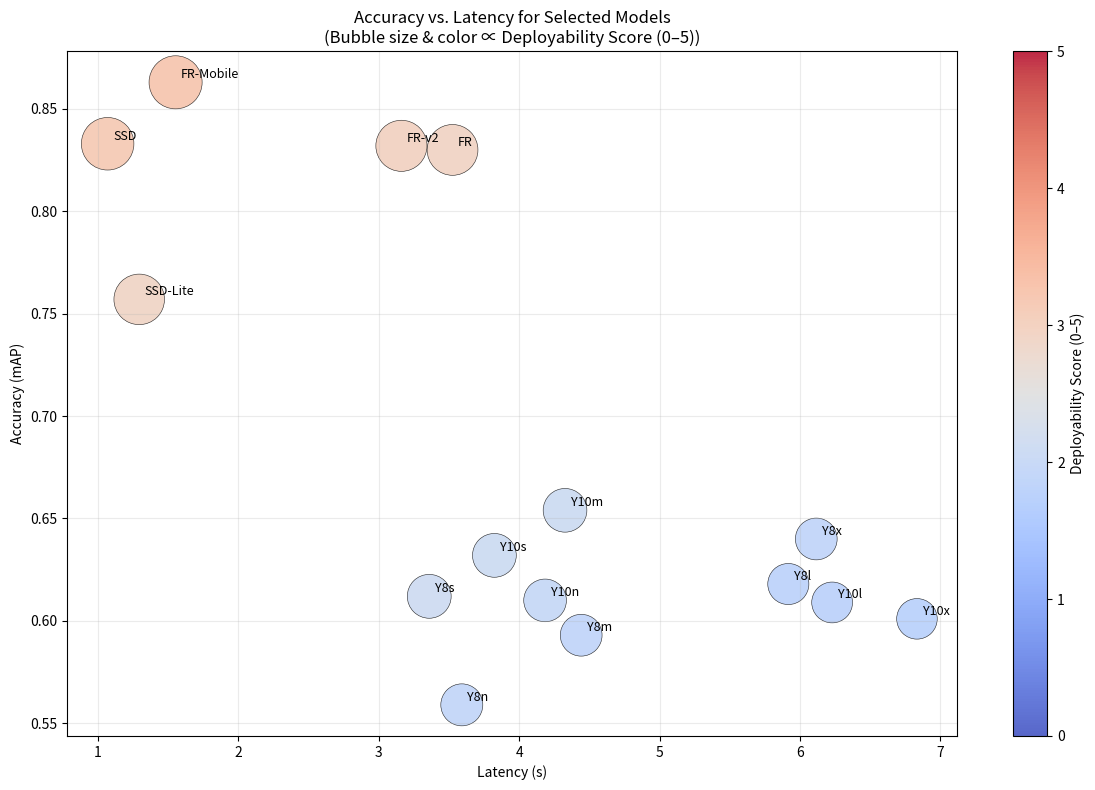

The matplotlib source for this figure:
import pandas as pd
import matplotlib.pyplot as plt
import numpy as np

# Data (from your provided table; includes Energy column)
data = {
    'model_name': ['fasterrcnn', 'fasterrcnn_mobilenet', 'fasterrcnn_v2', 'ssd', 'ssdlite',
                   'yolov8n', 'yolov8s', 'yolov8m', 'yolov8l', 'yolov8x',
                   'yolov10n', 'yolov10s', 'yolov10m', 'yolov10l', 'yolov10x'],
    'accuracy': [0.830, 0.863, 0.832, 0.833, 0.757, 0.559, 0.612, 0.593, 0.618, 0.640, 0.610, 0.632, 0.654, 0.609, 0.601],
    'latency_time': [3.526, 1.554, 3.162, 1.070, 1.295, 3.592, 3.360, 4.442, 5.917, 6.116, 4.185, 3.824, 4.327, 6.229, 6.833],
    'energy_j': [178.502, 82.551, 162.396, 69.256, 77.335, 259.305, 241.995, 323.971, 435.225, 452.492,
                 303.232, 278.607, 319.104, 465.671, 511.817]
}
df = pd.DataFrame(data)

# Deployability params (0-5)
w1, w2, w3 = 0.60, 0.25, 0.15           # weights (sum=1)
latency_ref = 1.0                       # seconds (reference)
energy_ref = 400.0                      # joules (reference)

# Normalization
lat_norm = np.minimum(1.0, df['latency_time'] / latency_ref)
eng_norm = np.minimum(1.0, df['energy_j'] / energy_ref)

# Compute deployability on 0-5 scale
df['deployability_0_5'] = 5 * (w1 * df['accuracy'] + w2 * (1 - lat_norm) + w3 * (1 - eng_norm))

# Round for presentation
df['deployability_0_5'] = df['deployability_0_5'].round(3)

# Short labels
labels = {
    'fasterrcnn': 'FR', 'fasterrcnn_mobilenet': 'FR-Mobile', 'fasterrcnn_v2': 'FR-v2',
    'ssd': 'SSD', 'ssdlite': 'SSD-Lite',
    'yolov8n': 'Y8n', 'yolov8s': 'Y8s', 'yolov8m': 'Y8m', 'yolov8l': 'Y8l', 'yolov8x': 'Y8x',
    'yolov10n': 'Y10n', 'yolov10s': 'Y10s', 'yolov10m': 'Y10m', 'yolov10l': 'Y10l', 'yolov10x': 'Y10x'
}
df['label'] = df['model_name'].map(labels)

# Save CSV for Appendix / reproducibility
df.to_csv('deployability_table_0_5.csv', index=False)

# Plot (0-5)
plt.figure(figsize=(12,8))
max_area = 2200
sizes = (df['deployability_0_5'] / 5.0) * max_area + 60   # scale bubble sizes
sc = plt.scatter(df['latency_time'], df['accuracy'], s=sizes,
                 c=df['deployability_0_5'], cmap='coolwarm', vmin=0, vmax=5,
                 alpha=0.85, edgecolors='k', linewidths=0.4)

# Annotate
for i, row in df.iterrows():
    plt.annotate(row['label'], (row['latency_time'], row['accuracy']), xytext=(4, 3),
                 textcoords='offset points', fontsize=9)

cbar = plt.colorbar(sc)
cbar.set_label('Deployability Score (0–5)')
cbar.set_ticks([0,1,2,3,4,5])

plt.xlabel('Latency (s)')
plt.ylabel('Accuracy (mAP)')
plt.title('Accuracy vs. Latency for Selected Models\n(Bubble size & color ∝ Deployability Score (0–5))')
plt.grid(alpha=0.25)
plt.tight_layout()
plt.savefig('fig3_deploy_0_5.png', dpi=300, bbox_inches='tight')
plt.show()
